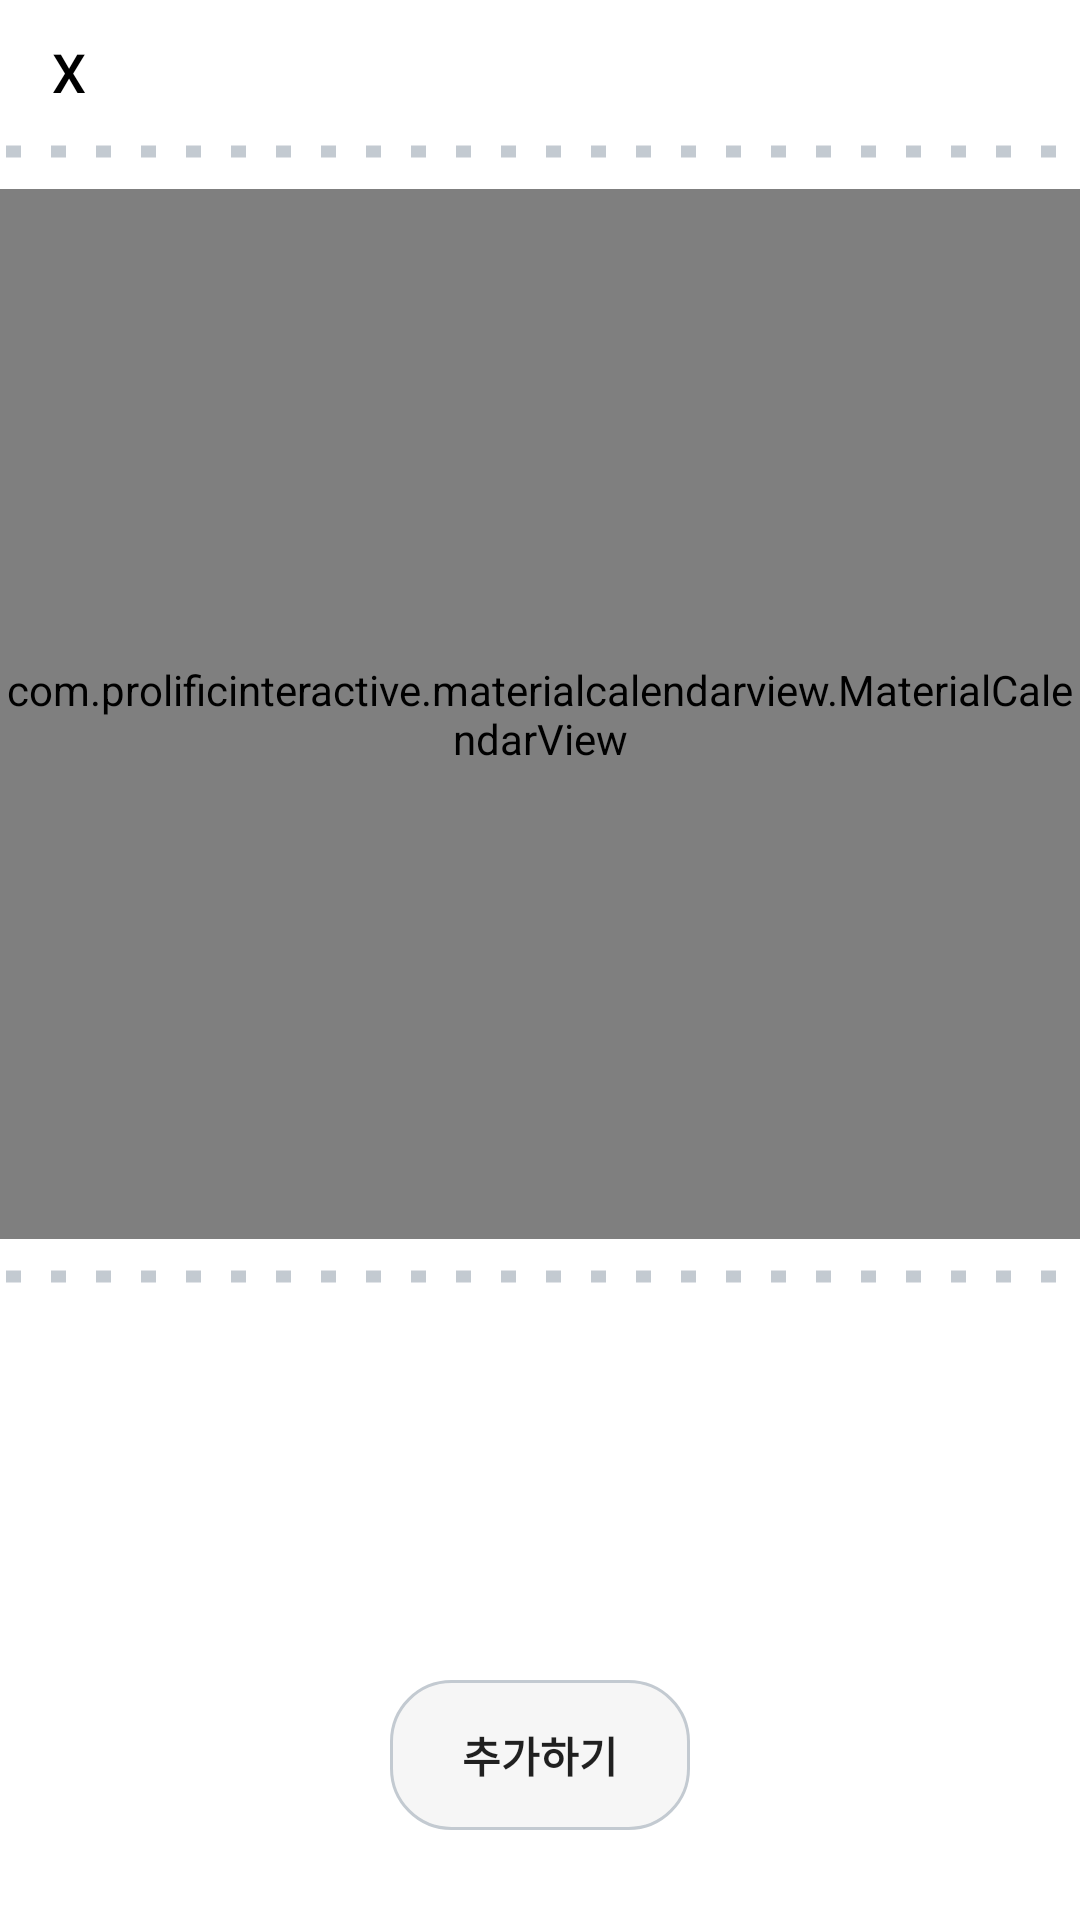

Produce the Android XML layout that renders to this screen, including the resource entries it uses.
<!-- AndroidManifest.xml: application theme Theme.AlcoholSafe -->
<!-- res/layout/record_drink.xml -->
<?xml version="1.0" encoding="utf-8"?>
<androidx.constraintlayout.widget.ConstraintLayout
    xmlns:android="http://schemas.android.com/apk/res/android"
    xmlns:app="http://schemas.android.com/apk/res-auto"
    android:layout_width="match_parent"
    android:layout_height="match_parent">

    <LinearLayout
        android:id="@+id/linearLayout5"
        android:layout_width="match_parent"
        android:layout_height="wrap_content"
        android:orientation="vertical"

        app:layout_constraintEnd_toEndOf="parent"
        app:layout_constraintStart_toStartOf="parent"
        app:layout_constraintTop_toTopOf="parent">

        <Button
            android:id="@+id/calendarBack"
            style="?android:attr/borderlessButtonStyle"
            android:layout_width="46dp"
            android:layout_height="wrap_content"
            android:backgroundTint="#FFFFFF"
            android:text="X"
            android:textColor="@color/black"
            android:textSize="18sp" />

        <View
            android:layout_width="390dp"
            android:layout_height="5dp"
            android:layout_gravity="center_horizontal"
            android:layout_marginBottom="10dp"
            android:background="@drawable/dotted_line" />

        <com.prolificinteractive.materialcalendarview.MaterialCalendarView
            android:id="@+id/calendarView"
            android:layout_width="match_parent"
            android:layout_height="350dp"
            android:background="@color/pale_gray"
            app:mcv_selectionColor="#FFC107"
            app:mcv_showOtherDates="all" />

        <View
            android:layout_width="390dp"
            android:layout_height="5dp"
            android:layout_gravity="center_horizontal"
            android:layout_marginTop="10dp"
            android:layout_marginBottom="10dp"
            android:background="@drawable/dotted_line" />

    </LinearLayout>


    <androidx.recyclerview.widget.RecyclerView
        android:id="@+id/recyclerView"
        android:layout_width="match_parent"
        android:layout_height="200dp"
        app:layout_constraintBottom_toTopOf="@+id/add"
        app:layout_constraintEnd_toEndOf="parent"
        app:layout_constraintStart_toStartOf="parent"
        app:layout_constraintTop_toBottomOf="@+id/linearLayout5" />


    <android.widget.Button
        android:id="@+id/add"
        style="?android:attr/borderlessButtonStyle"
        android:layout_width="100dp"
        android:layout_height="50dp"
        android:layout_gravity="center"
        android:background="@drawable/round_line"
        android:text="추가하기"
        android:textStyle="bold"
        android:layout_marginBottom="30dp"

        app:layout_constraintBottom_toBottomOf="parent"
        app:layout_constraintEnd_toEndOf="parent"
        app:layout_constraintStart_toStartOf="parent"/>




</androidx.constraintlayout.widget.ConstraintLayout>
<!-- resources referenced by this layout -->
<resources>
  <color name="black">#FF000000</color>
  <color name="pale_gray">#F6F6F6</color>
  <!-- drawable dotted_line (drawable) -->
  <?xml version="1.0" encoding="utf-8"?>
  <shape xmlns:android="http://schemas.android.com/apk/res/android"
      android:shape="line">
  
      <solid
          android:color="@color/pale_gray"/>
  
      <stroke
          android:width="4dp"
          android:color="@color/light_gray"
          android:dashGap="10dp"
          android:dashWidth="5dp" />
  
  </shape>
  <!-- drawable round_line (drawable) -->
  <?xml version="1.0" encoding="utf-8"?>
  <shape xmlns:android="http://schemas.android.com/apk/res/android">
  
      <stroke
          android:width="1dp"
          android:color="@color/light_gray"/>
      <solid
          android:color="@color/pale_gray"/>
  
      <corners
          android:radius="20dp"/>
  
  </shape>
  <style name="Theme.AlcoholSafe" parent="Theme.MaterialComponents.DayNight.DarkActionBar">
          
          <item name="colorPrimary">@color/gray</item>
          <item name="colorPrimaryVariant">@color/dark_gray</item>
          <item name="colorOnPrimary">@color/white</item>
          
          <item name="colorSecondary">@color/teal_200</item>
          <item name="colorSecondaryVariant">@color/teal_700</item>
          <item name="colorOnSecondary">@color/black</item>
          
          <item name="android:statusBarColor" tools:targetApi="l">?attr/colorPrimaryVariant</item>
          
  
  
          <item name="windowActionBar">false</item>
          <item name="windowNoTitle">true</item>
  
      </style>
  <color name="light_gray">#c3cad1</color>
  <color name="gray">#9da6af</color>
  <color name="dark_gray">#59626a</color>
  <color name="white">#FFFFFFFF</color>
  <color name="teal_200">#FF03DAC5</color>
  <color name="teal_700">#FF018786</color>
</resources>
